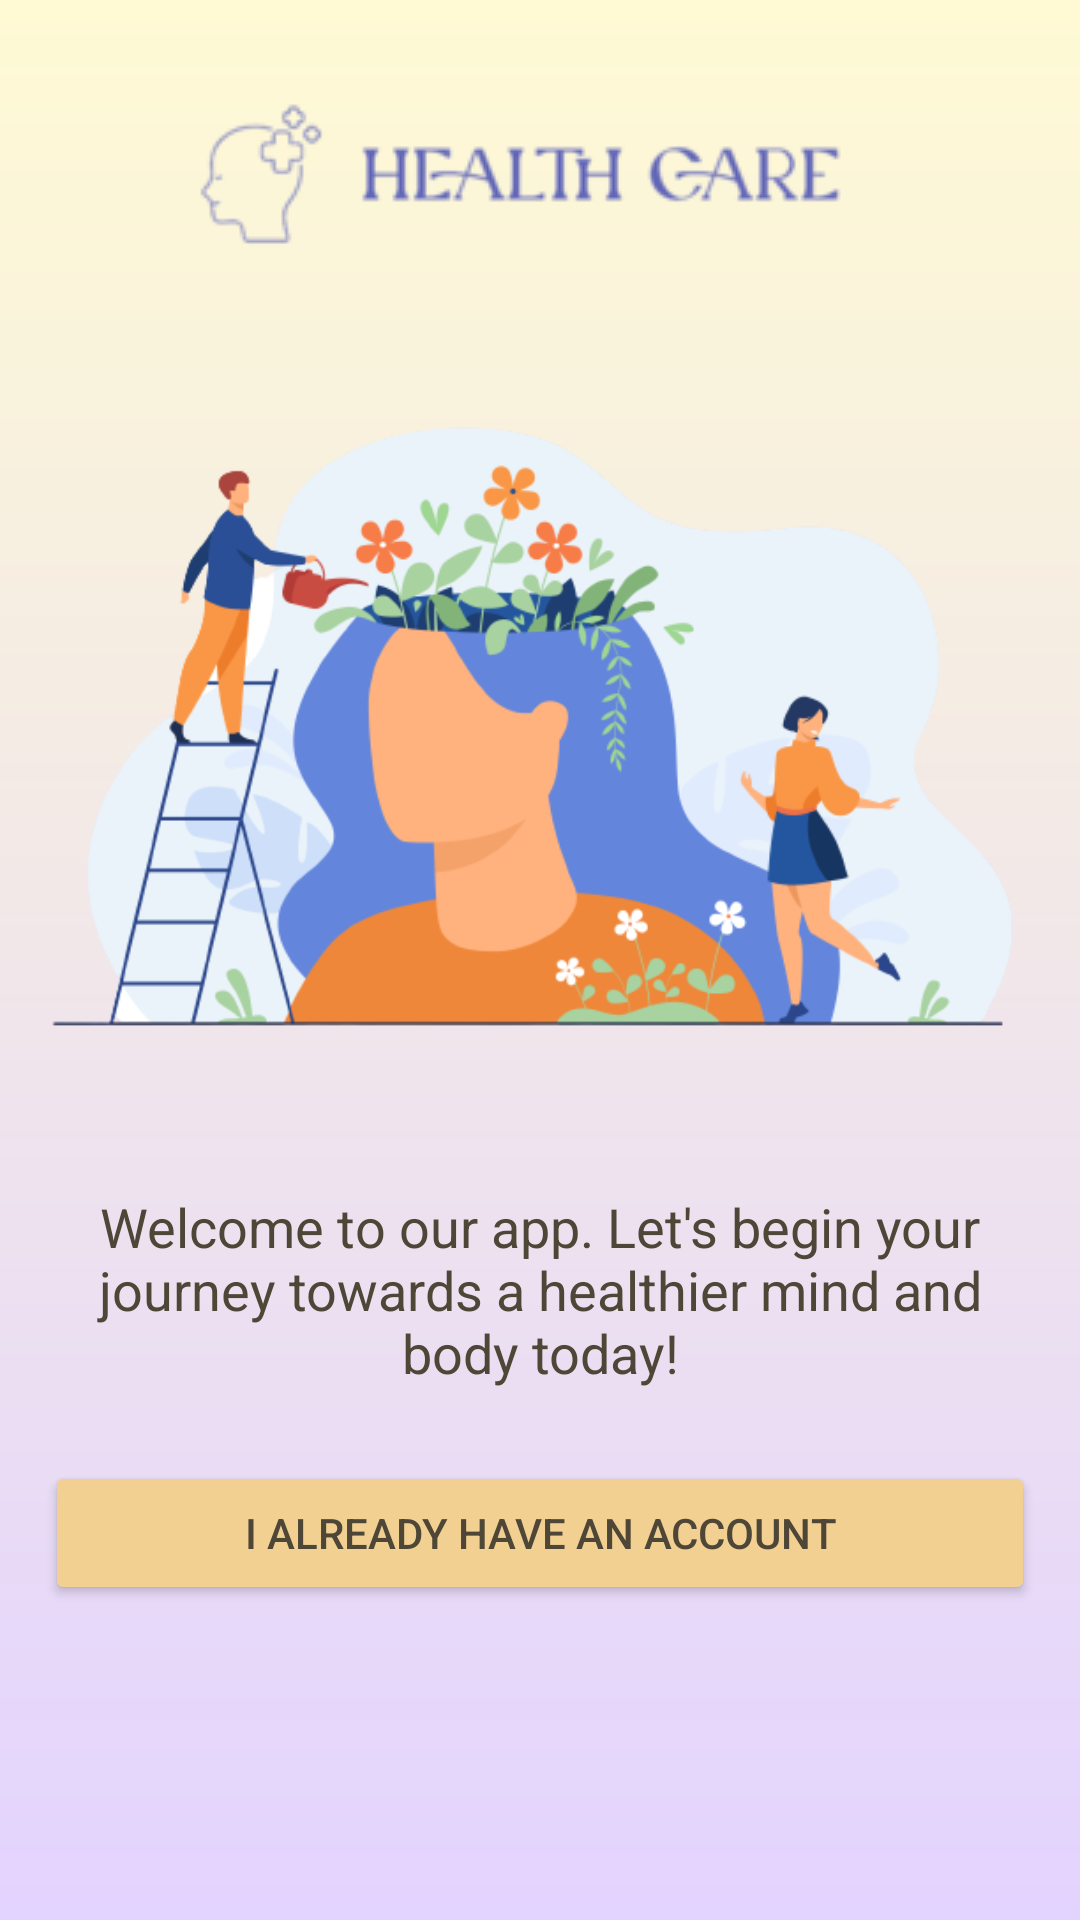

The Android layout XML behind this screen, and the referenced resources:
<!-- AndroidManifest.xml: application theme Theme.HealthCareApp -->
<!-- res/layout/activity_welcome.xml -->
<?xml version="1.0" encoding="utf-8"?>
<layout xmlns:android="http://schemas.android.com/apk/res/android"
    xmlns:app="http://schemas.android.com/apk/res-auto"
    xmlns:tools="http://schemas.android.com/tools">
    <data>

    </data>
    <LinearLayout
        android:layout_width="match_parent"
        android:gravity="bottom"
        android:layout_height="match_parent"
        android:background="@drawable/gradient_background"
        android:orientation="vertical"
        tools:context=".ui.activities.auth.WelcomeActivity">

        <ImageView
            android:layout_width="wrap_content"
            android:src="@drawable/logo"
            android:layout_gravity="center_horizontal"
            android:layout_height="wrap_content"/>
        <ImageView

            android:layout_width="wrap_content"
            android:src="@drawable/welcome_girl"
            android:layout_marginTop="-100dp"
            android:layout_height="wrap_content"/>
        <TextView
            android:layout_width="match_parent"
            android:layout_marginTop="-50dp"
            android:layout_marginBottom="24dp"
            android:textColor="@color/brown"
            android:layout_marginLeft="12dp"
            android:layout_marginRight="12dp"
            android:text="@string/welcome_slogan"
            android:gravity="center_horizontal"
            android:textSize="@dimen/font_size_medium"
            android:layout_height="wrap_content"/>
        
        
        
        
        
        
        
        
        
        
        
        
        
        <Button
            android:id="@+id/btn_already_have_account"
            android:layout_width="330dp"
            android:layout_gravity="center_horizontal"
            android:layout_height="wrap_content"
            android:text="I already have an account"
            android:layout_marginBottom="12dp"
            android:textColor="@color/brown"
            android:backgroundTint="@color/yellow"
            app:layout_constraintEnd_toEndOf="parent"
            app:layout_constraintStart_toStartOf="parent"
            app:layout_constraintTop_toTopOf="parent" />
        <Button
            android:id="@+id/btn_sign_up"
            android:layout_width="330dp"
            android:layout_gravity="center_horizontal"

            android:layout_height="wrap_content"
            android:text="SIGN UP"
            android:layout_marginBottom="80dp"
            android:textColor="@color/brown"
            android:backgroundTint="@color/yellow"
            app:layout_constraintEnd_toEndOf="parent"
            app:layout_constraintStart_toStartOf="parent"
            app:layout_constraintTop_toTopOf="parent" />
        <TextView
            android:layout_width="match_parent"
            android:text="@string/terms_policies"
            android:gravity="center_horizontal"
            android:textSize="@dimen/font_size_small"
            android:layout_marginBottom="12dp"
            android:layout_height="wrap_content"/>
    </LinearLayout>
</layout>
<!-- resources referenced by this layout -->
<resources>
  <color name="black">#FF000000</color>
  <color name="brown">#4E4637</color>
  <color name="white">#FFFFFFFF</color>
  <color name="yellow">#f2d091</color>
  <dimen name="font_size_medium">18sp</dimen>
  <dimen name="font_size_small">14sp</dimen>
  <!-- drawable gradient_background (drawable) -->
  <?xml version="1.0" encoding="utf-8"?>
  <shape xmlns:android="http://schemas.android.com/apk/res/android"
      android:shape="rectangle">
  
      <gradient
          android:startColor="#e3d3ff"
          android:endColor="#fffad4"
          android:type="linear"
          android:angle="90"/>
  
  </shape>
  <!-- drawable logo: png bitmap (drawable, 12999 bytes) -->
  <!-- drawable welcome_girl: png bitmap (drawable, 71750 bytes) -->
  <string name="sign_in_google">Continue with google</string>
  <string name="terms_policies">By continuing, you agree to HealthCare\'s Terms And Conditions and Privacy Policy</string>
  <string name="welcome_slogan">Welcome to our app. Let\'s begin your journey towards a healthier mind and body today!</string>
  <style name="Theme.HealthCareApp" parent="Theme.MaterialComponents.DayNight.DarkActionBar">
          
          <item name="colorPrimary">@color/purple_500</item>
          <item name="colorPrimaryVariant">@color/yellow</item>
          <item name="colorOnPrimary">@color/white</item>
          
          <item name="colorSecondary">@color/teal_200</item>
          <item name="colorSecondaryVariant">@color/teal_700</item>
          <item name="colorOnSecondary">@color/black</item>
          
          <item name="android:statusBarColor">?attr/colorPrimaryVariant</item>
          <item name="windowNoTitle">true</item>
  
          
      </style>
  <color name="purple_500">#FF6200EE</color>
  <color name="teal_200">#FF03DAC5</color>
  <color name="teal_700">#FF018786</color>
</resources>
